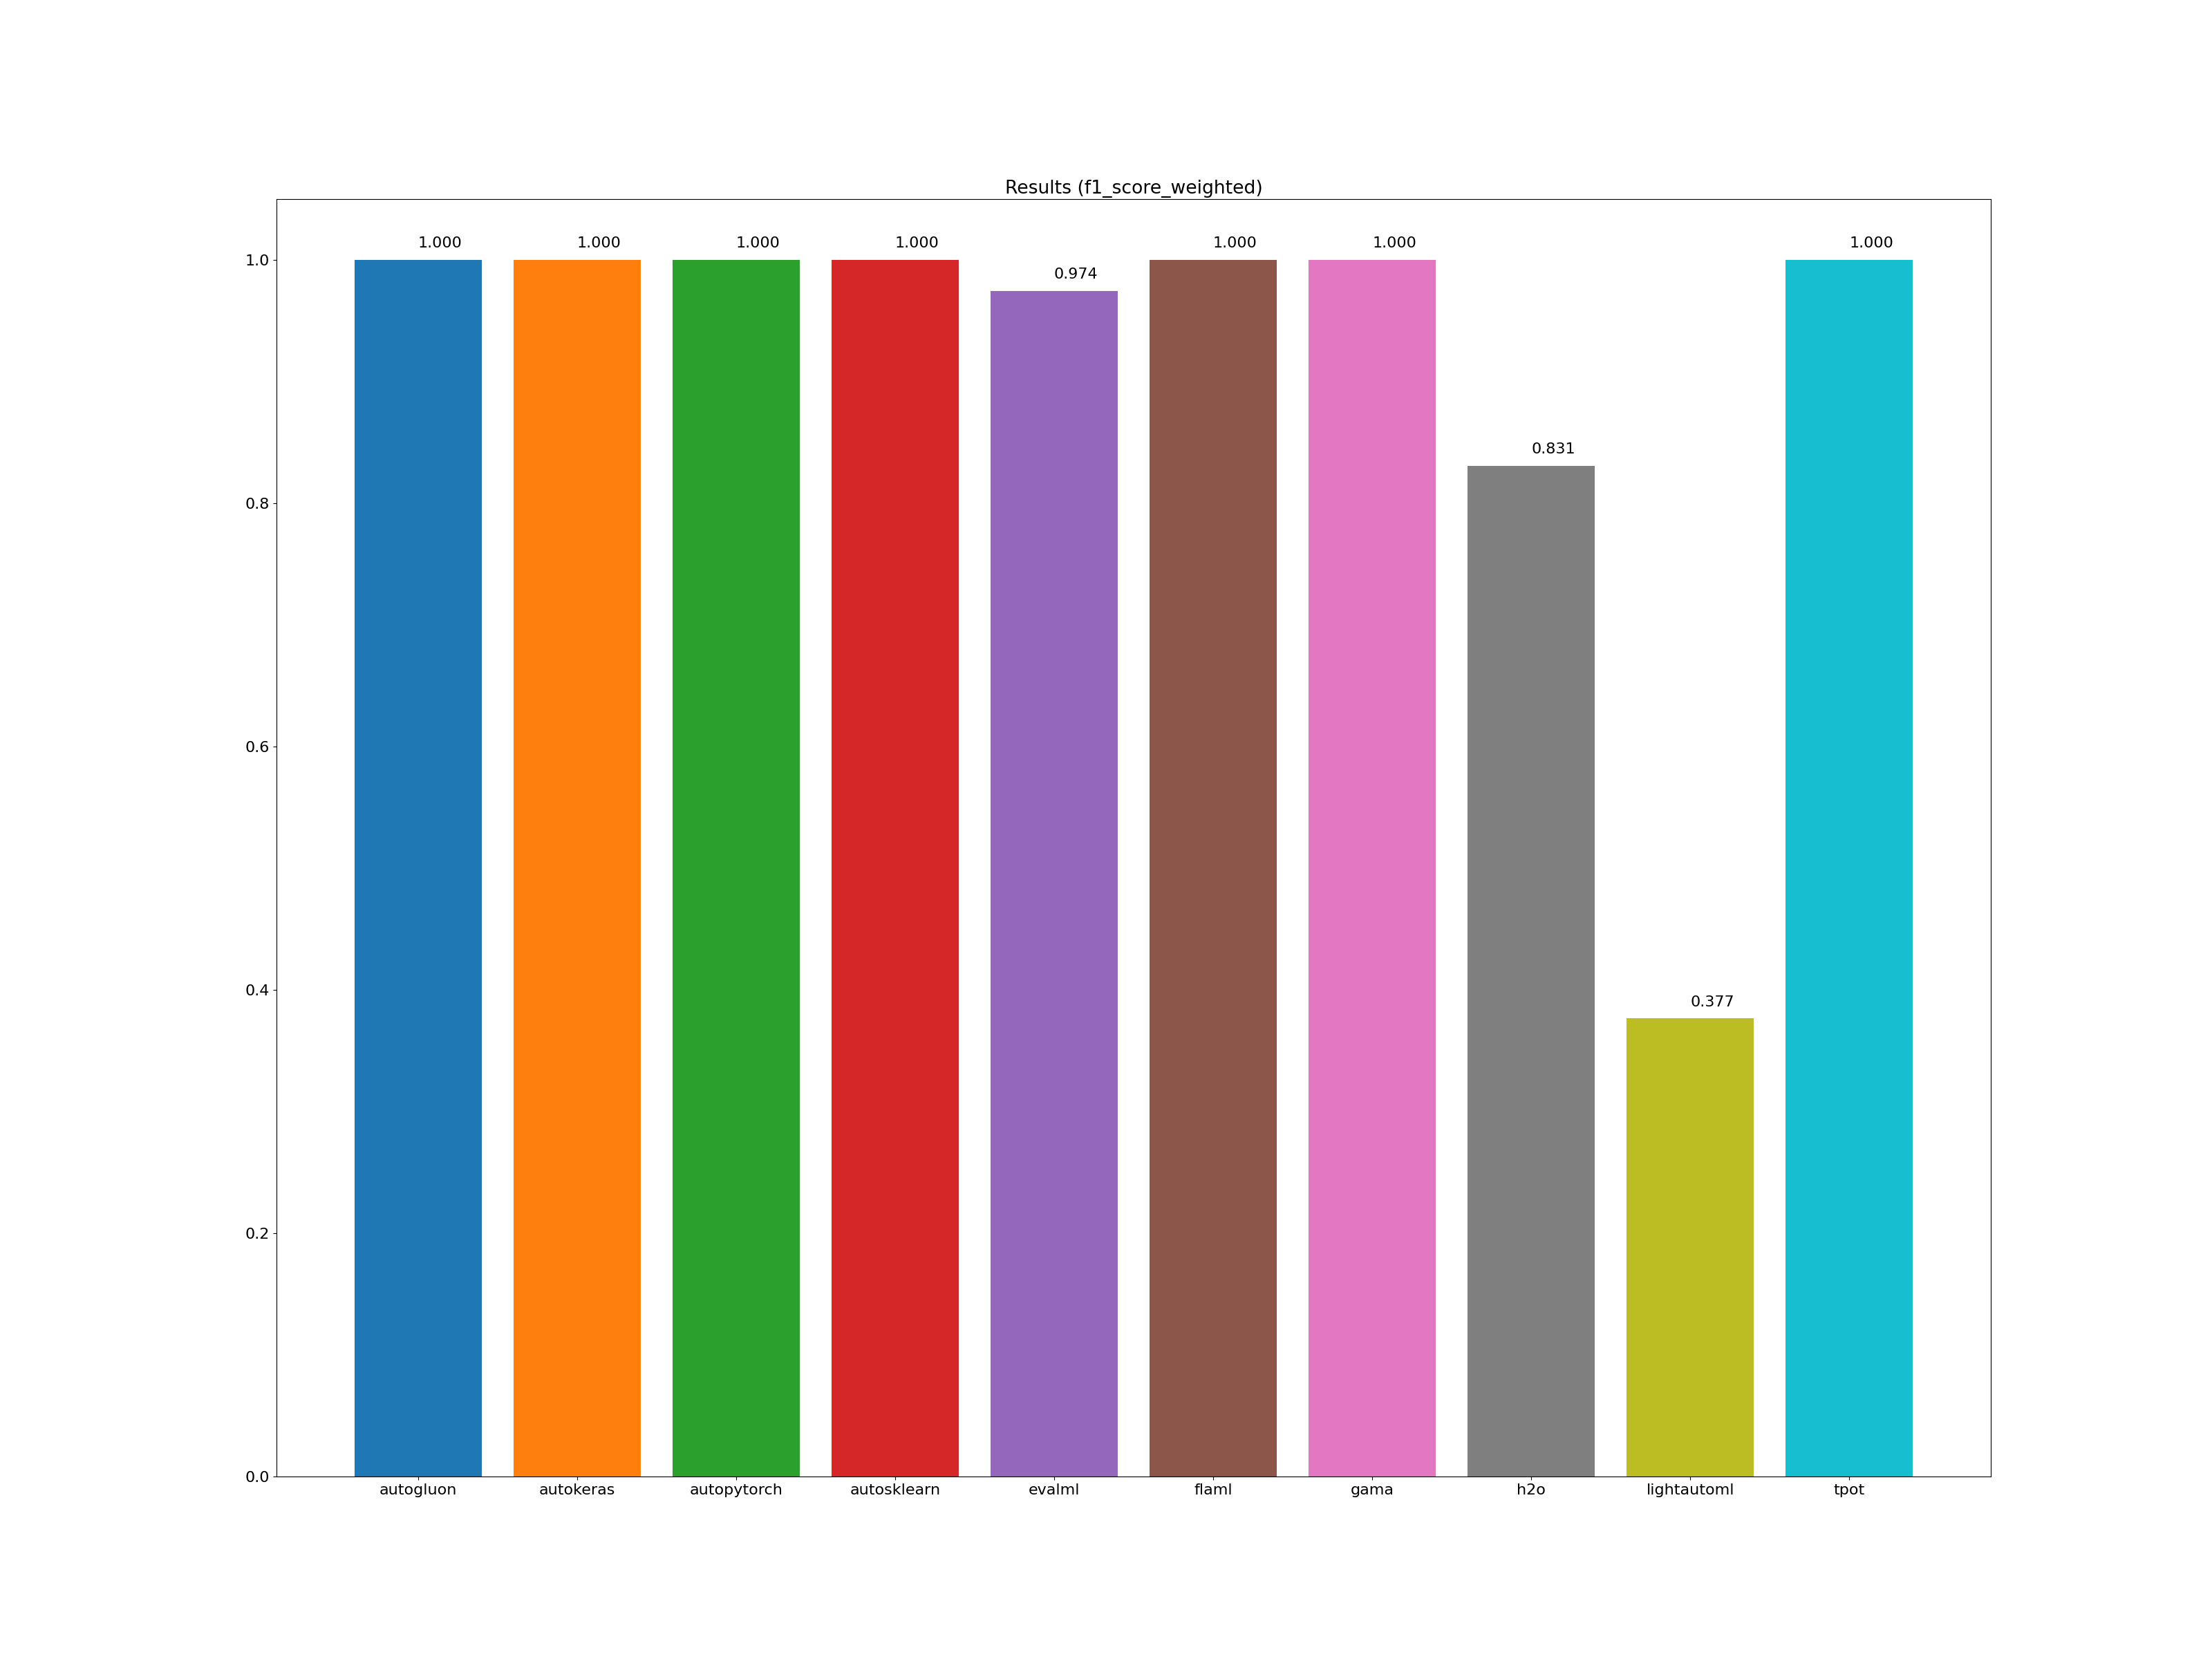

Values plotted in this chart, from the file beside it:
framework, accuracy_score, average_precision_score, balanced_accuracy_score, cohen_kappa_score, f1_score_macro, f1_score_micro, f1_score_weighted, matthews_corrcoef, precision_score, recall_score, roc_auc_score, coverage_error, label_ranking_average_precision_score, label_ranking_loss, training_time, test_time
autogluon, 1.000, 1.000, 1.000, 1.000, 1.000, 1.000, 1.000, 1.000, 1.000, 1.000, 1.000, -1.000, -1.000, -1.000, 00:00:09, 00:00:00
autokeras, 1.000, 1.000, 1.000, 1.000, 1.000, 1.000, 1.000, 1.000, 1.000, 1.000, 1.000, -1.000, -1.000, -1.000, 00:00:40, 00:00:00
autopytorch, 1.000, 1.000, 1.000, 1.000, 1.000, 1.000, 1.000, 1.000, 1.000, 1.000, 1.000, -1.000, -1.000, -1.000, 00:11:50, 00:00:21
autosklearn, 1.000, 1.000, 1.000, 1.000, 1.000, 1.000, 1.000, 1.000, 1.000, 1.000, 1.000, -1.000, -1.000, -1.000, 00:16:03, 00:00:00
evalml, 0.975, 0.970, 0.972, 0.949, 0.974, 0.975, 0.974, 0.950, 1.000, 0.945, 0.972, -1.000, -1.000, -1.000, 00:10:01, 00:00:00
flaml, 1.000, 1.000, 1.000, 1.000, 1.000, 1.000, 1.000, 1.000, 1.000, 1.000, 1.000, -1.000, -1.000, -1.000, 00:10:00, 00:00:00
gama, 1.000, 1.000, 1.000, 1.000, 1.000, 1.000, 1.000, 1.000, 1.000, 1.000, 1.000, -1.000, -1.000, -1.000, 00:08:59, 00:00:00
h2o, 0.833, 0.770, 0.826, 0.660, 0.829, 0.833, 0.831, 0.667, 0.879, 0.740, 0.826, -1.000, -1.000, -1.000, 00:10:05, 00:00:00
lightautoml, 0.538, 0.462, 0.500, 0.000, 0.350, 0.538, 0.377, 0.000, 0.000, 0.000, 0.500, -1.000, -1.000, -1.000, 00:00:15, 00:00:00
tpot, 1.000, 1.000, 1.000, 1.000, 1.000, 1.000, 1.000, 1.000, 1.000, 1.000, 1.000, -1.000, -1.000, -1.000, 00:10:00, 00:00:00
